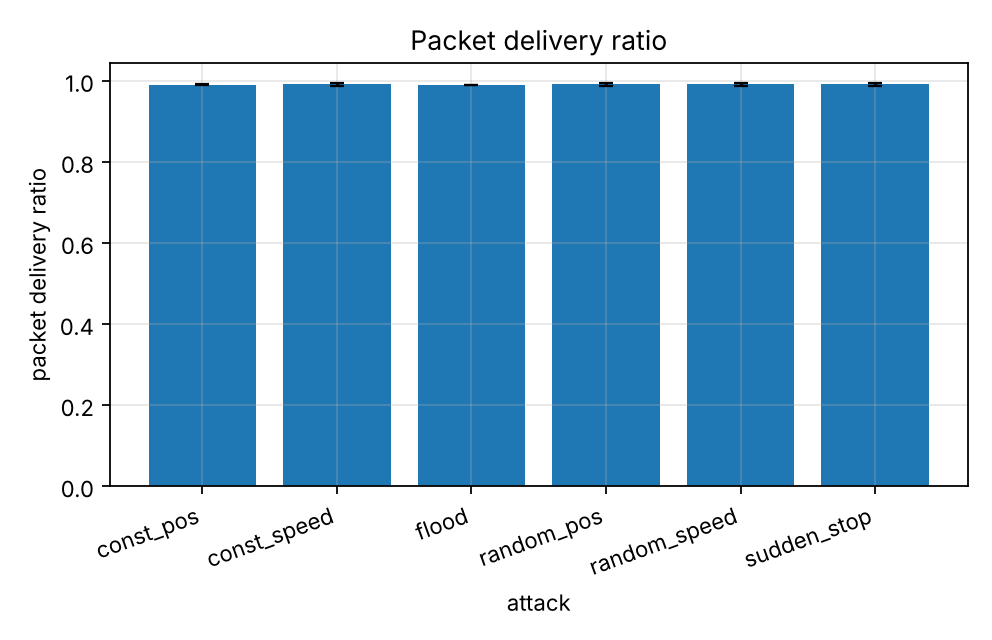

The table this chart was drawn from, first rows:
series, attack, pdr, pdr_ci95
, const_pos, 0.9907, 0.00179
, const_speed, 0.9913, 0.002771
, flood, 0.9895, 0.000662
, random_pos, 0.9913, 0.002771
, random_speed, 0.9913, 0.002858
, sudden_stop, 0.9913, 0.002771
